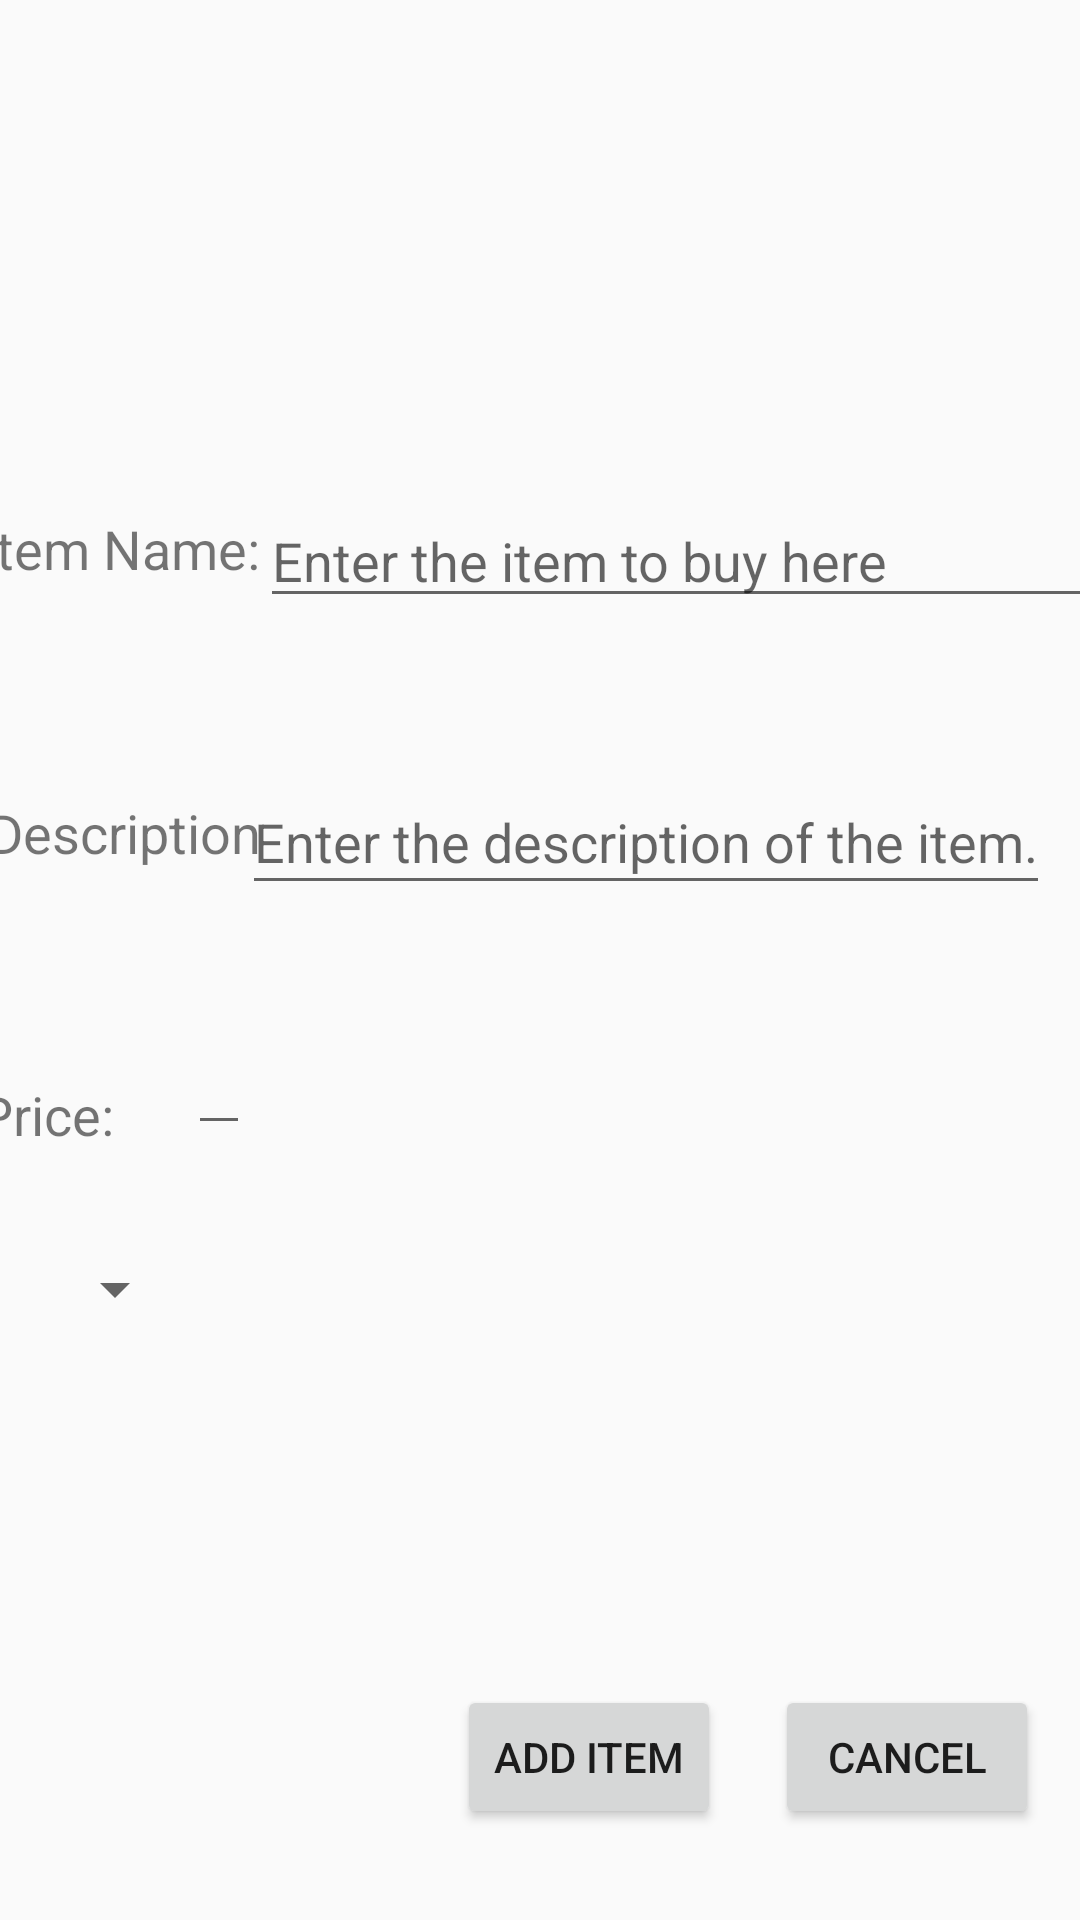

Produce the Android XML layout that renders to this screen, including the resource entries it uses.
<!-- AndroidManifest.xml: application theme AppTheme -->
<!-- res/layout/add_item.xml -->
<?xml version="1.0" encoding="utf-8"?>
<androidx.coordinatorlayout.widget.CoordinatorLayout
    android:id="@+id/itemScreen"
    xmlns:android="http://schemas.android.com/apk/res/android"
    android:layout_height="match_parent"
    android:layout_width="match_parent"
    xmlns:app="http://schemas.android.com/apk/res-auto"
    xmlns:tools="http://schemas.android.com/tools"
    android:fitsSystemWindows="true"
    tools:context=".ScrollingActivity">

    <com.google.android.material.appbar.AppBarLayout
        android:id="@+id/app_bar"
        android:layout_width="match_parent"
        android:layout_height="@dimen/app_bar_height"
        android:fitsSystemWindows="true"
        android:theme="@style/AppTheme.AppBarOverlay">

        <com.google.android.material.appbar.CollapsingToolbarLayout
            android:id="@+id/toolbar_layout"
            android:layout_width="match_parent"
            android:layout_height="match_parent"
            android:fitsSystemWindows="true"
            app:contentScrim="?attr/colorPrimary"
            app:layout_scrollFlags="scroll|exitUntilCollapsed"
            app:toolbarId="@+id/toolbar">

            <androidx.appcompat.widget.Toolbar
                android:id="@+id/toolbar"
                android:layout_width="match_parent"
                android:layout_height="?attr/actionBarSize"
                app:layout_collapseMode="pin"
                app:popupTheme="@style/AppTheme.PopupOverlay" />

        </com.google.android.material.appbar.CollapsingToolbarLayout>
    </com.google.android.material.appbar.AppBarLayout>

    <androidx.constraintlayout.widget.ConstraintLayout
        android:id="@+id/constraintLayout2"
        android:layout_width="match_parent"
        android:layout_height="match_parent">


        <EditText
            android:id="@+id/etItemDescription"
            android:layout_width="wrap_content"
            android:layout_height="45dp"
            android:hint="Enter the description of the item."
            app:layout_constraintBottom_toBottomOf="parent"
            app:layout_constraintEnd_toEndOf="parent"
            app:layout_constraintHorizontal_bias="0.888"
            app:layout_constraintStart_toStartOf="parent"
            app:layout_constraintTop_toBottomOf="@+id/etItemName"
            app:layout_constraintVertical_bias="0.13" />

        <EditText
            android:id="@+id/etItemPrice"
            android:layout_width="wrap_content"
            android:layout_height="wrap_content"
            android:layout_marginEnd="300dp"
            android:layout_marginRight="300dp"
            android:inputType="number"
            app:layout_constraintBottom_toBottomOf="parent"
            app:layout_constraintEnd_toEndOf="parent"
            app:layout_constraintHorizontal_bias="0.025"
            app:layout_constraintStart_toEndOf="@+id/price"
            app:layout_constraintTop_toBottomOf="@+id/etItemDescription"
            app:layout_constraintVertical_bias="0.13" />

        <Spinner
            android:id="@+id/spinnerCategory"
            android:layout_width="62dp"
            android:layout_height="36dp"
            app:layout_constraintBottom_toBottomOf="parent"
            app:layout_constraintEnd_toStartOf="@+id/etItemPrice"
            app:layout_constraintHorizontal_bias="0.642"
            app:layout_constraintStart_toStartOf="parent"
            app:layout_constraintTop_toBottomOf="@+id/etItemDescription"
            app:layout_constraintVertical_bias="0.364" />

        <TextView
            android:id="@+id/price"
            android:layout_width="62dp"
            android:layout_height="26dp"
            android:layout_marginStart="16dp"
            android:layout_marginLeft="16dp"
            android:layout_marginTop="56dp"
            android:layout_marginEnd="8dp"
            android:layout_marginRight="8dp"
            android:text="Price:"
            android:textSize="18sp"
            app:layout_constraintBottom_toBottomOf="parent"
            app:layout_constraintEnd_toStartOf="@+id/etItemPrice"
            app:layout_constraintStart_toStartOf="parent"
            app:layout_constraintTop_toBottomOf="@+id/etItemDescription"
            app:layout_constraintVertical_bias="0.006" />

        <TextView
            android:id="@+id/name"
            android:layout_width="wrap_content"
            android:layout_height="wrap_content"
            android:text="Item Name:"
            android:textSize="18sp"
            app:layout_constraintBottom_toTopOf="@+id/description"
            app:layout_constraintEnd_toStartOf="@+id/etItemName"
            app:layout_constraintStart_toStartOf="parent"
            app:layout_constraintTop_toTopOf="parent"
            app:layout_constraintVertical_bias="0.708" />

        <EditText
            android:id="@+id/etItemName"
            android:layout_width="280dp"
            android:layout_height="wrap_content"
            android:hint="Enter the item to buy here"
            android:inputType="text"
            app:layout_constraintBottom_toBottomOf="parent"
            app:layout_constraintEnd_toEndOf="parent"
            app:layout_constraintStart_toEndOf="@+id/name"
            app:layout_constraintTop_toTopOf="parent"
            app:layout_constraintVertical_bias="0.275" />

        <TextView
            android:id="@+id/description"
            android:layout_width="wrap_content"
            android:layout_height="wrap_content"
            android:text="Description"
            android:textSize="18sp"
            app:layout_constraintBottom_toBottomOf="parent"
            app:layout_constraintEnd_toStartOf="@+id/etItemDescription"
            app:layout_constraintHorizontal_bias="0.421"
            app:layout_constraintStart_toStartOf="parent"
            app:layout_constraintTop_toTopOf="parent"
            app:layout_constraintVertical_bias="0.431" />

        <Button
            android:id="@+id/ok_button"
            android:layout_width="wrap_content"
            android:layout_height="wrap_content"
            android:text="Add item"
            app:layout_constraintBottom_toBottomOf="parent"
            app:layout_constraintEnd_toStartOf="@+id/cancel_button"
            app:layout_constraintHorizontal_bias="0.894"
            app:layout_constraintStart_toStartOf="parent"
            app:layout_constraintTop_toBottomOf="@+id/etItemDescription"
            app:layout_constraintVertical_bias="0.895" />

        <Button
            android:id="@+id/cancel_button"
            android:layout_width="wrap_content"
            android:layout_height="wrap_content"
            android:text="Cancel"
            app:layout_constraintBottom_toBottomOf="parent"
            app:layout_constraintEnd_toEndOf="parent"
            app:layout_constraintHorizontal_bias="0.95"
            app:layout_constraintStart_toStartOf="parent"
            app:layout_constraintTop_toBottomOf="@+id/etItemDescription"
            app:layout_constraintVertical_bias="0.895" />


    </androidx.constraintlayout.widget.ConstraintLayout>

</androidx.coordinatorlayout.widget.CoordinatorLayout>
<!-- resources referenced by this layout -->
<resources>
  <style name="AppTheme.AppBarOverlay" parent="ThemeOverlay.AppCompat.Dark.ActionBar" />
  <style name="AppTheme.PopupOverlay" parent="ThemeOverlay.AppCompat.Light" />
  <style name="AppTheme" parent="Theme.AppCompat.Light.DarkActionBar">
          
          <item name="colorPrimary">@color/colorPrimary</item>
          <item name="colorPrimaryDark">@color/colorPrimaryDark</item>
          <item name="colorAccent">@color/colorAccent</item>
      </style>
  <!-- not gathered from this repository: default colours our renderer supplied (Android Studio template values) -->
  <color name="colorPrimary">#FF6200EE</color>
  <color name="colorPrimaryDark">#FF3700B3</color>
  <color name="colorAccent">#FF03DAC5</color>
</resources>
